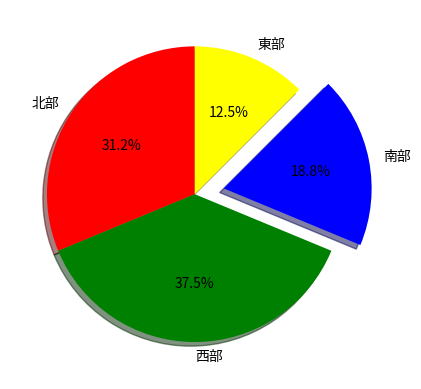

This chart was generated by the following Python code:
# 派圖

print("畫一個派圖")

import matplotlib.pyplot as plt

sizes = [25, 30, 15, 10]
labels = ["北部", "西部", "南部", "東部"]
colors = ["red", "green", "blue", "yellow"]
explode = (0, 0, 0.2, 0)
plt.pie(sizes, 
	explode = explode, 
	labels = labels, 
	colors = colors,
	labeldistance = 1.1, 
	autopct = "%2.1f%%", 
	pctdistance = 0.6,
	shadow = True,
	startangle = 90)
plt.show()

